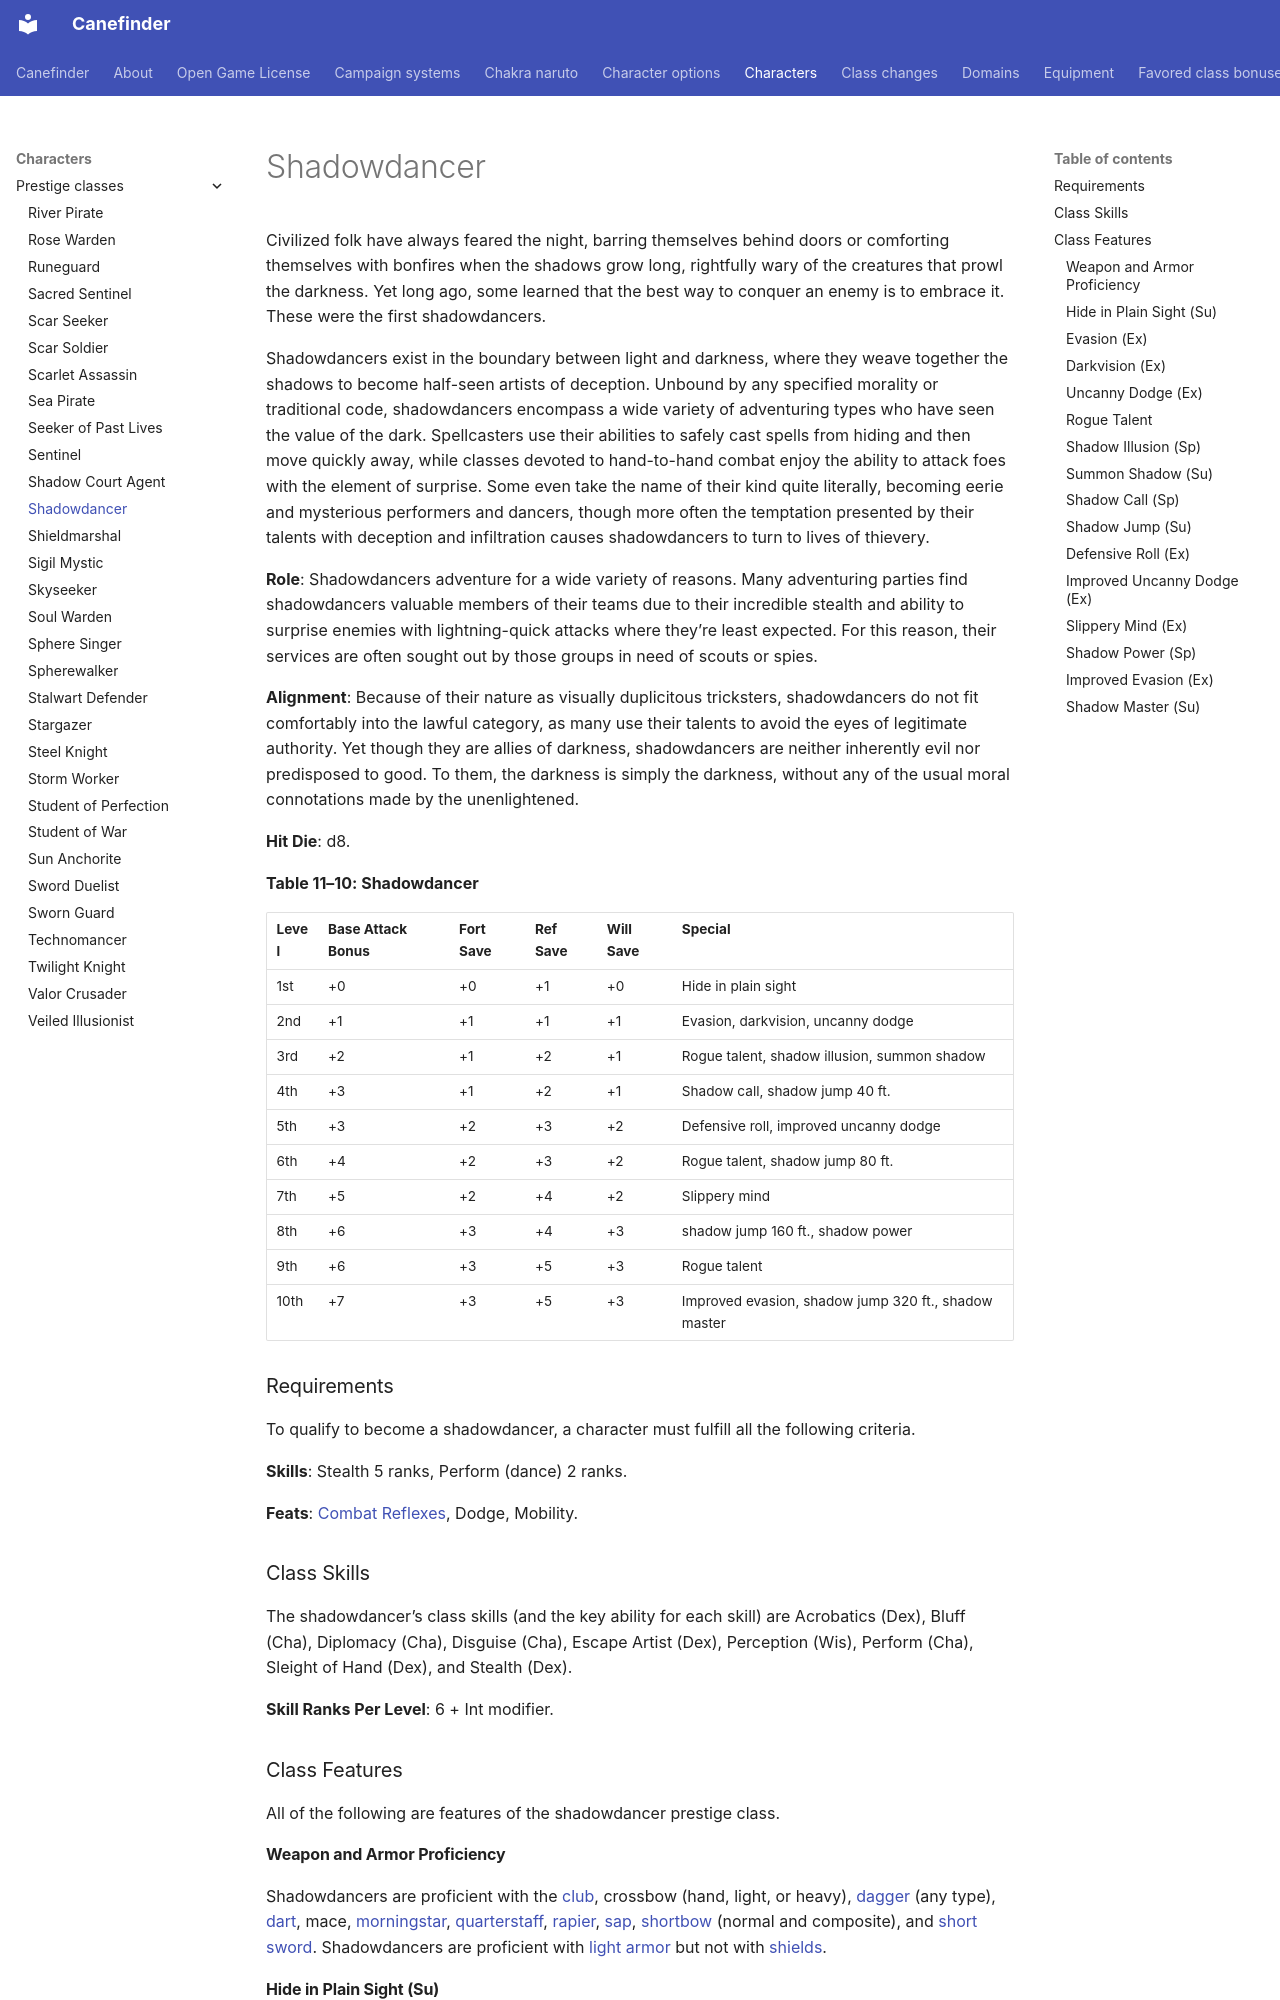

repository: canefinderhouserules/Canefinderhouserules · page: characters/prestige-classes/shadowdancer/index.html · generator: mkdocs

# Shadowdancer

Civilized folk have always feared the night, barring themselves behind doors or comforting themselves with bonfires when the shadows grow long, rightfully wary of the creatures that prowl the darkness. Yet long ago, some learned that the best way to conquer an enemy is to embrace it. These were the first shadowdancers.

Shadowdancers exist in the boundary between light and darkness, where they weave together the shadows to become half-seen artists of deception. Unbound by any specified morality or traditional code, shadowdancers encompass a wide variety of adventuring types who have seen the value of the dark. Spellcasters use their abilities to safely cast spells from hiding and then move quickly away, while classes devoted to hand-to-hand combat enjoy the ability to attack foes with the element of surprise. Some even take the name of their kind quite literally, becoming eerie and mysterious performers and dancers, though more often the temptation presented by their talents with deception and infiltration causes shadowdancers to turn to lives of thievery.

**Role**: Shadowdancers adventure for a wide variety of reasons. Many adventuring parties find shadowdancers valuable members of their teams due to their incredible stealth and ability to surprise enemies with lightning-quick attacks where they’re least expected. For this reason, their services are often sought out by those groups in need of scouts or spies.

**Alignment**: Because of their nature as visually duplicitous tricksters, shadowdancers do not fit comfortably into the lawful category, as many use their talents to avoid the eyes of legitimate authority. Yet though they are allies of darkness, shadowdancers are neither inherently evil nor predisposed to good. To them, the darkness is simply the darkness, without any of the usual moral connotations made by the unenlightened.

**Hit Die**: d8.

**Table 11–10: Shadowdancer**

| Level | Base Attack Bonus | Fort Save | Ref Save | Will Save | Special |
|---|---|---|---|---|---|
| 1st | +0 | +0 | +1 | +0 | Hide in plain sight |
| 2nd | +1 | +1 | +1 | +1 | Evasion, darkvision, uncanny dodge |
| 3rd | +2 | +1 | +2 | +1 | Rogue talent, shadow illusion, summon shadow |
| 4th | +3 | +1 | +2 | +1 | Shadow call, shadow jump 40 ft. |
| 5th | +3 | +2 | +3 | +2 | Defensive roll, improved uncanny dodge |
| 6th | +4 | +2 | +3 | +2 | Rogue talent, shadow jump 80 ft. |
| 7th | +5 | +2 | +4 | +2 | Slippery mind |
| 8th | +6 | +3 | +4 | +3 | shadow jump 160 ft., shadow power |
| 9th | +6 | +3 | +5 | +3 | Rogue talent |
| 10th | +7 | +3 | +5 | +3 | Improved evasion, shadow jump 320 ft., shadow master |

### Requirements

To qualify to become a shadowdancer, a character must fulfill all the following criteria.

**Skills**: Stealth 5 ranks, Perform (dance) 2 ranks.

**Feats**: [Combat Reflexes](../../rules/feats/combat-reflexes.md), Dodge, Mobility.

### Class Skills

The shadowdancer’s class skills (and the key ability for each skill) are Acrobatics (Dex), Bluff (Cha), Diplomacy (Cha), Disguise (Cha), Escape Artist (Dex), Perception (Wis), Perform (Cha), Sleight of Hand (Dex), and Stealth (Dex).

**Skill Ranks Per Level**: 6 + Int modifier.

### Class Features

All of the following are features of the shadowdancer prestige class.

#### Weapon and Armor Proficiency

Shadowdancers are proficient with the [club](../../equipment/weapons/club.md), crossbow (hand, light, or heavy), [dagger](../../equipment/weapons/dagger.md) (any type), [dart](../../equipment/weapons/dart.md), mace, [morningstar](../../equipment/weapons/morningstar.md), [quarterstaff](../../equipment/weapons/quarterstaff.md), [rapier](../../equipment/weapons/rapier.md), [sap](../../equipment/weapons/sap.md), [shortbow](../../equipment/weapons/shortbow.md) (normal and composite), and [short sword](../../equipment/weapons/sword-short.md). Shadowdancers are proficient with [light armor](../../equipment/armor.md) but not with [shields](../../equipment/armor.md).

#### Hide in Plain Sight (Su)

A shadowdancer can use the [Stealth](../../rules/skills/stealth.md) skill even while being observed. As long as she is within 10 feet of an area of dim light, a shadowdancer can hide herself from view in the open without anything to actually hide behind. She cannot, however, hide in her own shadow.
